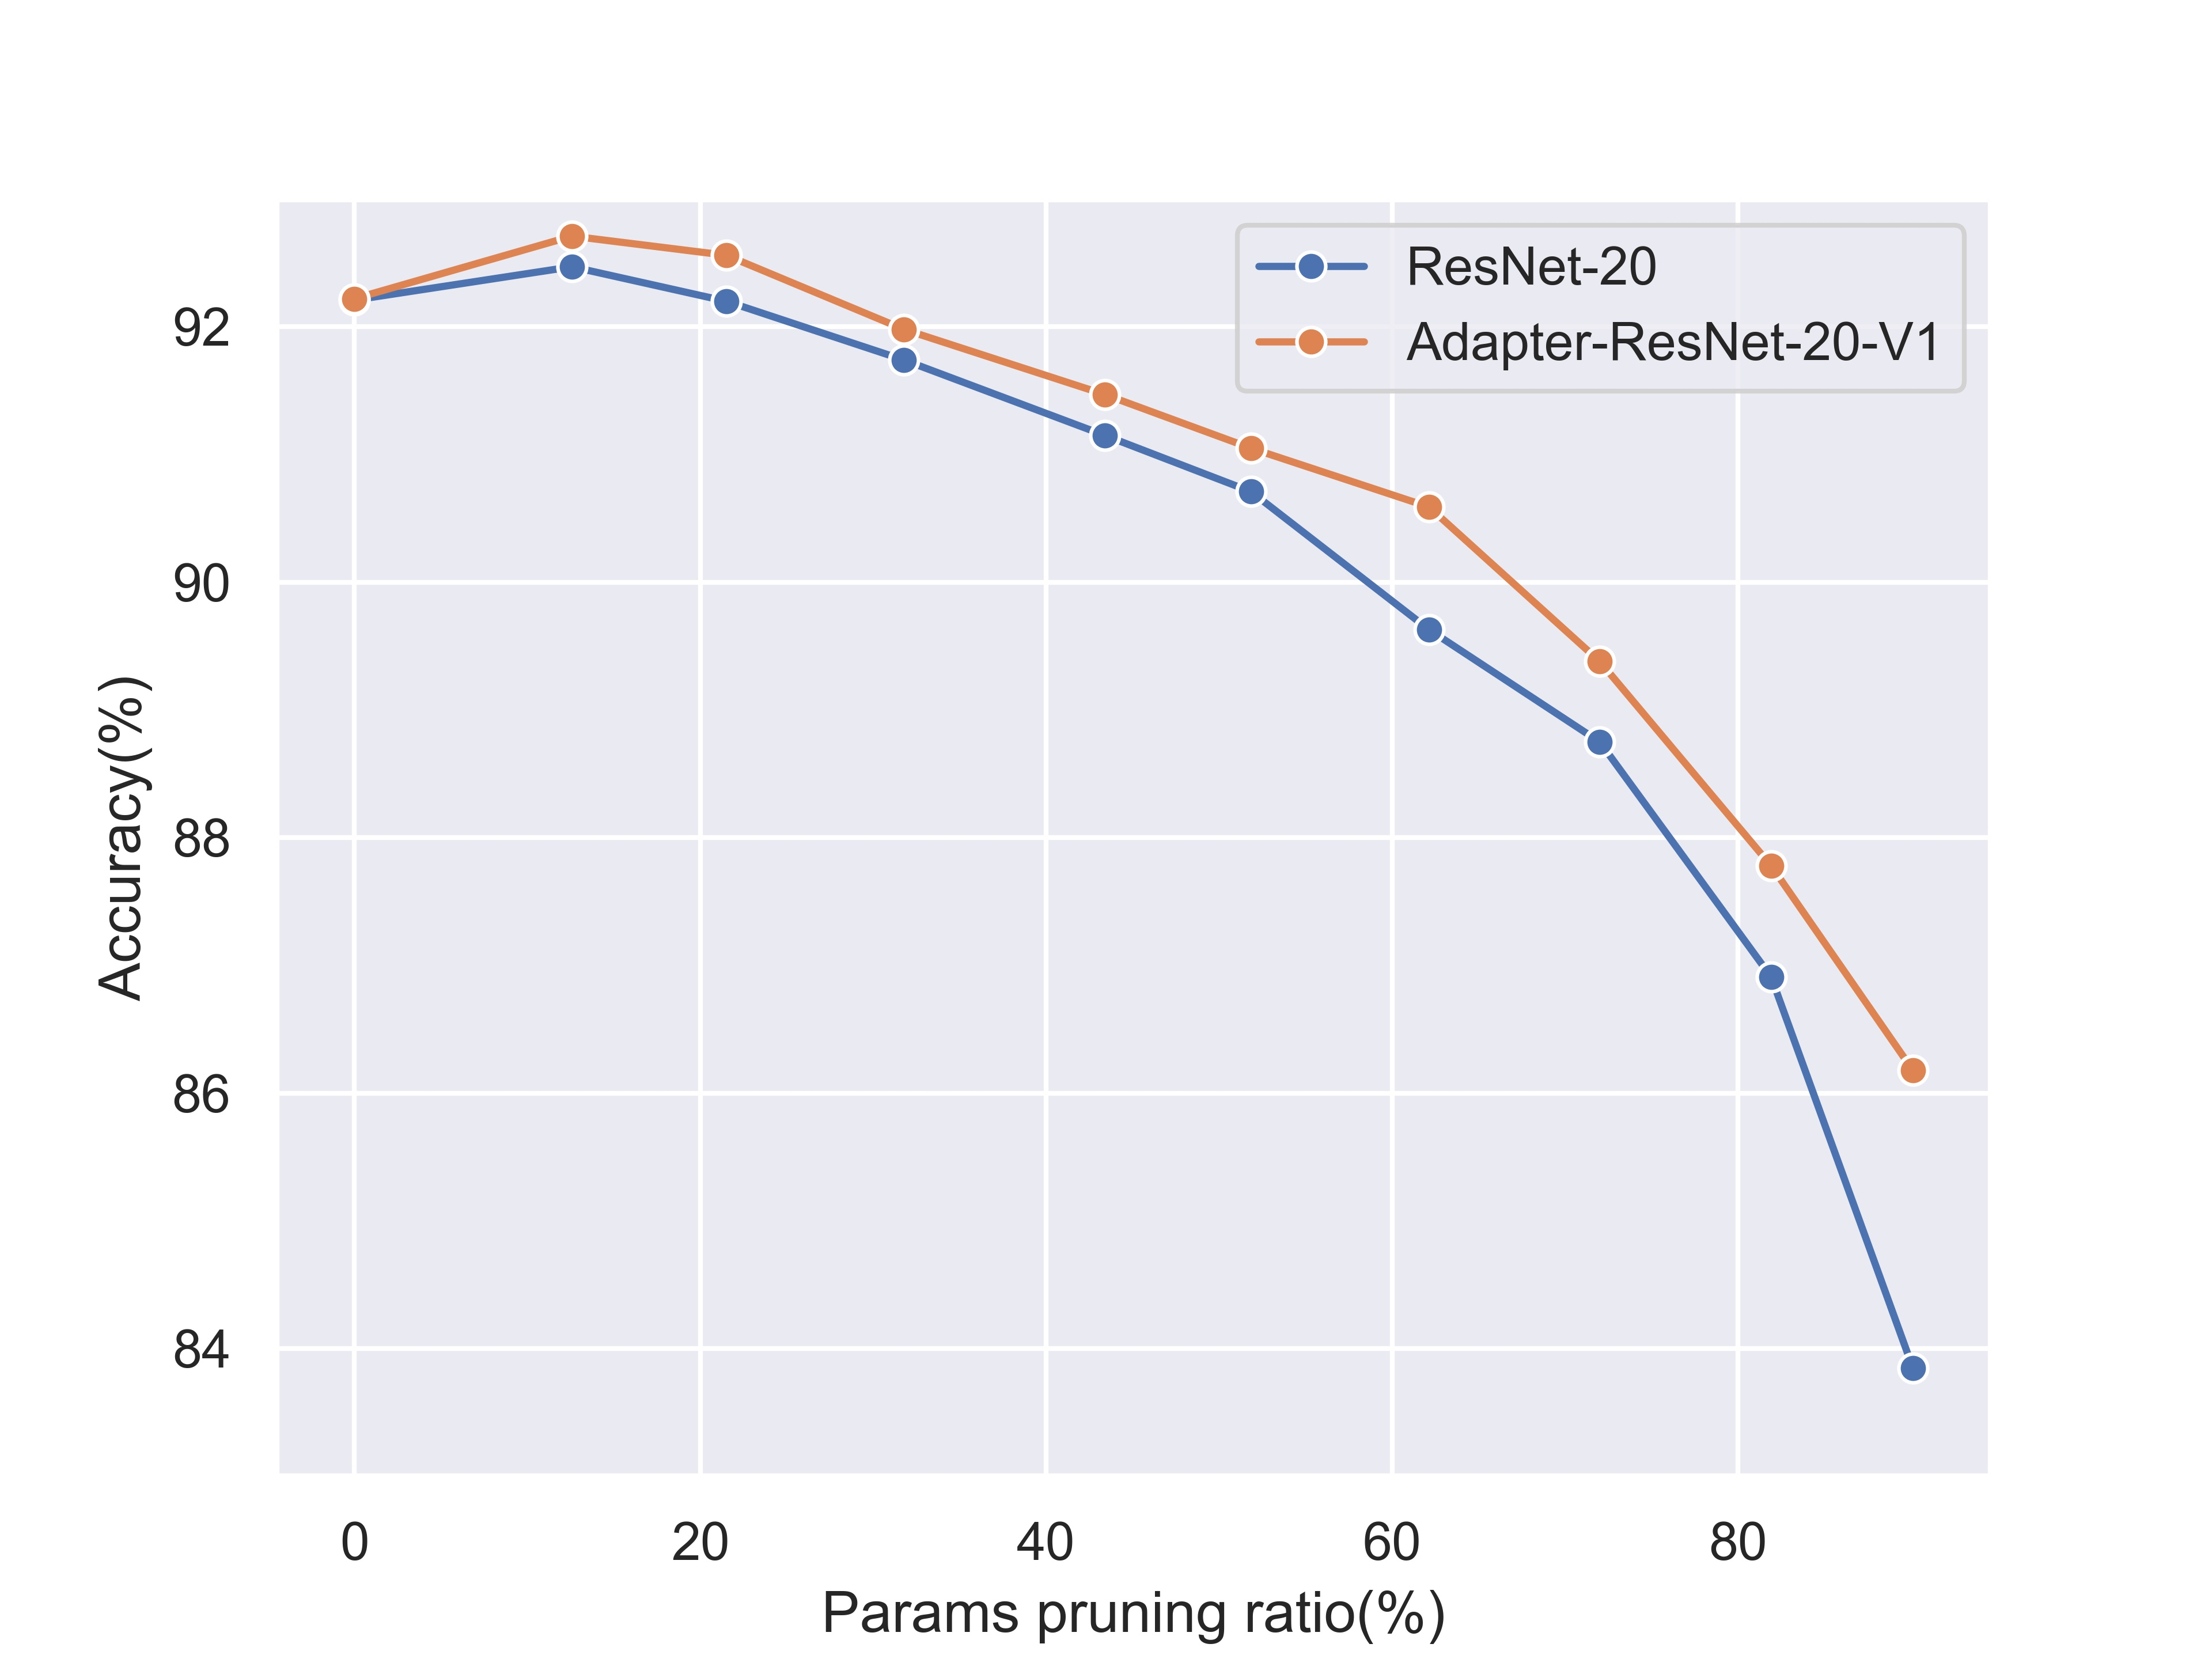

This figure's Python source:
import seaborn as sns
import matplotlib.pyplot as plt
import pandas as pd
import matplotlib as mpl
import matplotlib.ticker as ticker
import numpy as np

plt.rcParams['savefig.dpi'] = 600
plt.rcParams['figure.dpi'] = 600
sns.set_theme(style='darkgrid')  # 图形主题
df = pd.DataFrame()

# r20_y =     [92.21, 92.70, 92.28, 91.81, 91.47, 91.10, 89.82, 88.88, 87.99, 84.04]
r20_y =     [92.21, 92.47, 92.20, 91.74, 91.15, 90.71, 89.63, 88.75, 86.91, 83.85]
ad15r20_y = [92.22, 92.71, 92.56, 91.98, 91.47, 91.05, 90.59, 89.38, 87.78, 86.18]
print(np.array(ad15r20_y) - np.array(r20_y))

r20_px =   [0, 12.58, 21.51, 31.78, 43.39, 51.84, 62.13, 72.01, 81.92, 90.11]
adr20_px = [0, 12.43, 21.50, 31.50, 43.32, 51.90, 61.97, 72.00, 81.64, 89.95]
# r20_fx = [0, 13.23, 21.73, 31.68, 47.43, 53.25, 60.98, 71.30, 80.48, 87.64, 100]

df['Params pruning ratio(%)'] = r20_px
df['Accuracy(%)'] = r20_y
ax = sns.lineplot(data=df, x='Params pruning ratio(%)', y='Accuracy(%)', label='ResNet-20', marker='o')

df['Params pruned ratio(%)'] = adr20_px
df['Accuracy(%)'] = ad15r20_y
ax = sns.lineplot(data=df, x='Params pruning ratio(%)', y='Accuracy(%)', label='Adapter-ResNet-20-V1', marker='o')
# ax.yaxis.set_major_locator(ticker.MaxNLocator(integer=True))

ax.set_ylim(83, 93)
# ax.set_xlim(0, 100)
plt.legend(loc="best")
plt.savefig('polyline_plot2.jpg')
plt.show()

